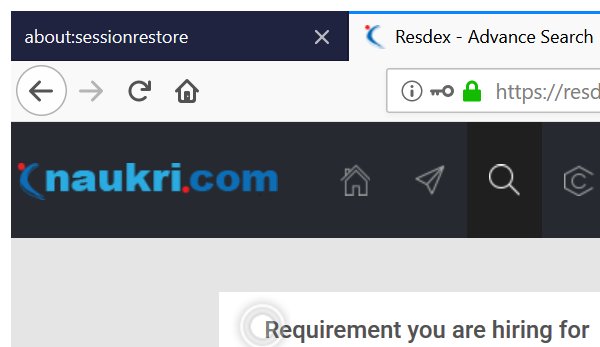
Task: Robotic Enterprise Framework - used for Naukri process for CAI
Workflow: Input_Criteria

Step 1: Attach Browser For Inputting Search Criteria in window 'Resdex - Advance Search' (firefox.exe)

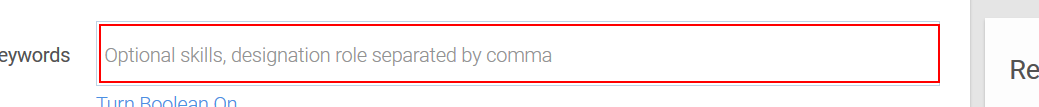
Step 2 [then]: type "[""""+ SearchCriteriaDT.Rows(0)("AnyKeywords").ToString.Trim().Replace(",",""", """)+""""]" into the text box

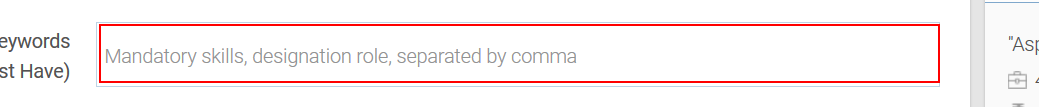
Step 3: type "[""""+ SearchCriteriaDT.Rows(0)("AllKeywords").ToString.Replace("""","").Replace(",",""", """)+""""]" into the text box

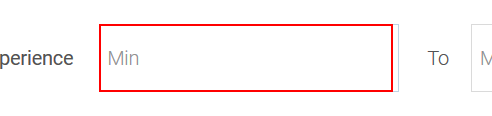
Step 4: type "[Split(SearchCriteriaDT.Rows(0)("Experience").ToString,("-"))(0).ToString]" into the text box

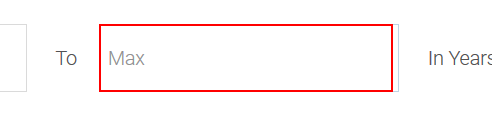
Step 5: type "[Split(SearchCriteriaDT.Rows(0)("Experience").ToString,("-"))(1).ToString]" into the text box

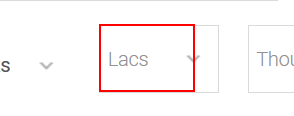
Step 6: type "[Split(SearchCriteriaDT.Rows(0)("SalaryRange").ToString,("-"))(0).ToString]" into the text box

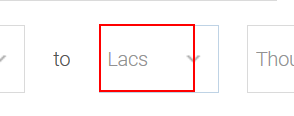
Step 7: type "[Split(SearchCriteriaDT.Rows(0)("SalaryRange").ToString,("-"))(1).ToString]" into the text box

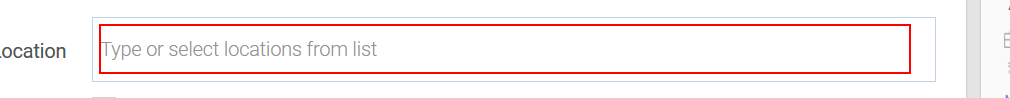
Step 8: click on the text box

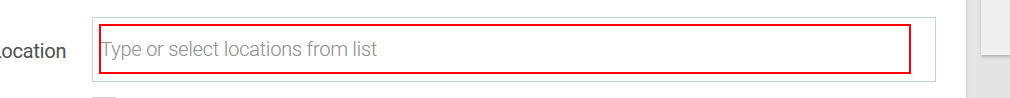
Step 9: type "[SearchCriteriaDT.Rows(0)("Location").ToString]" into the text box

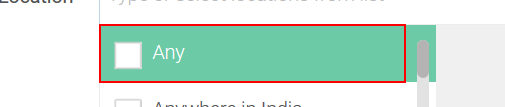
Step 10: click on the paragraph

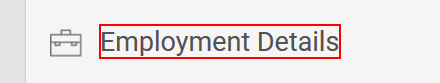
Step 11: click on the text 'Employment Details'

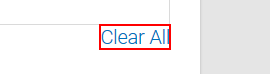
Step 12: click on the link

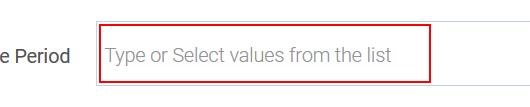
Step 13: type "Serving" into the text box

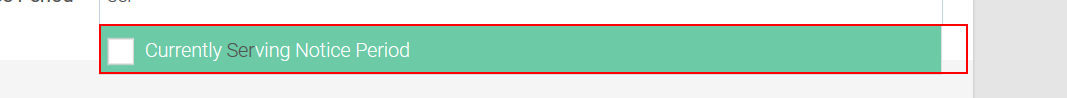
Step 14: click on the link

Step 15: type "1 Month" into the text (same screen as step 13)

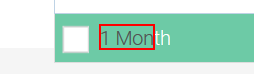
Step 16: click on the text

Step 17: type a value into the list in window 'Resdex - Advance Search' (firefox.exe) (no picture)

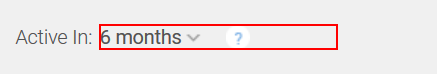
Step 18: click on the text box

Step 19: type a value into the text box (same screen as step 18)

Step 20 [then]: type "%[k(down)][k(down)][k(down)]" into the element (no picture)

Step 21 [else]: type "%[k(down)][k(down)][k(down)][k(down)]" into the element (no picture)

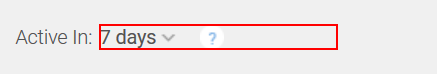
Step 22 [then]: type a value into the text box

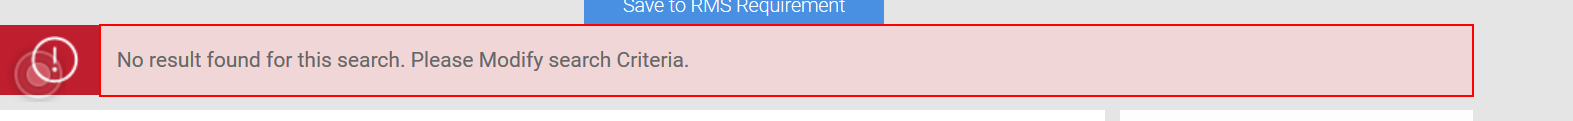
Step 23: find the element
